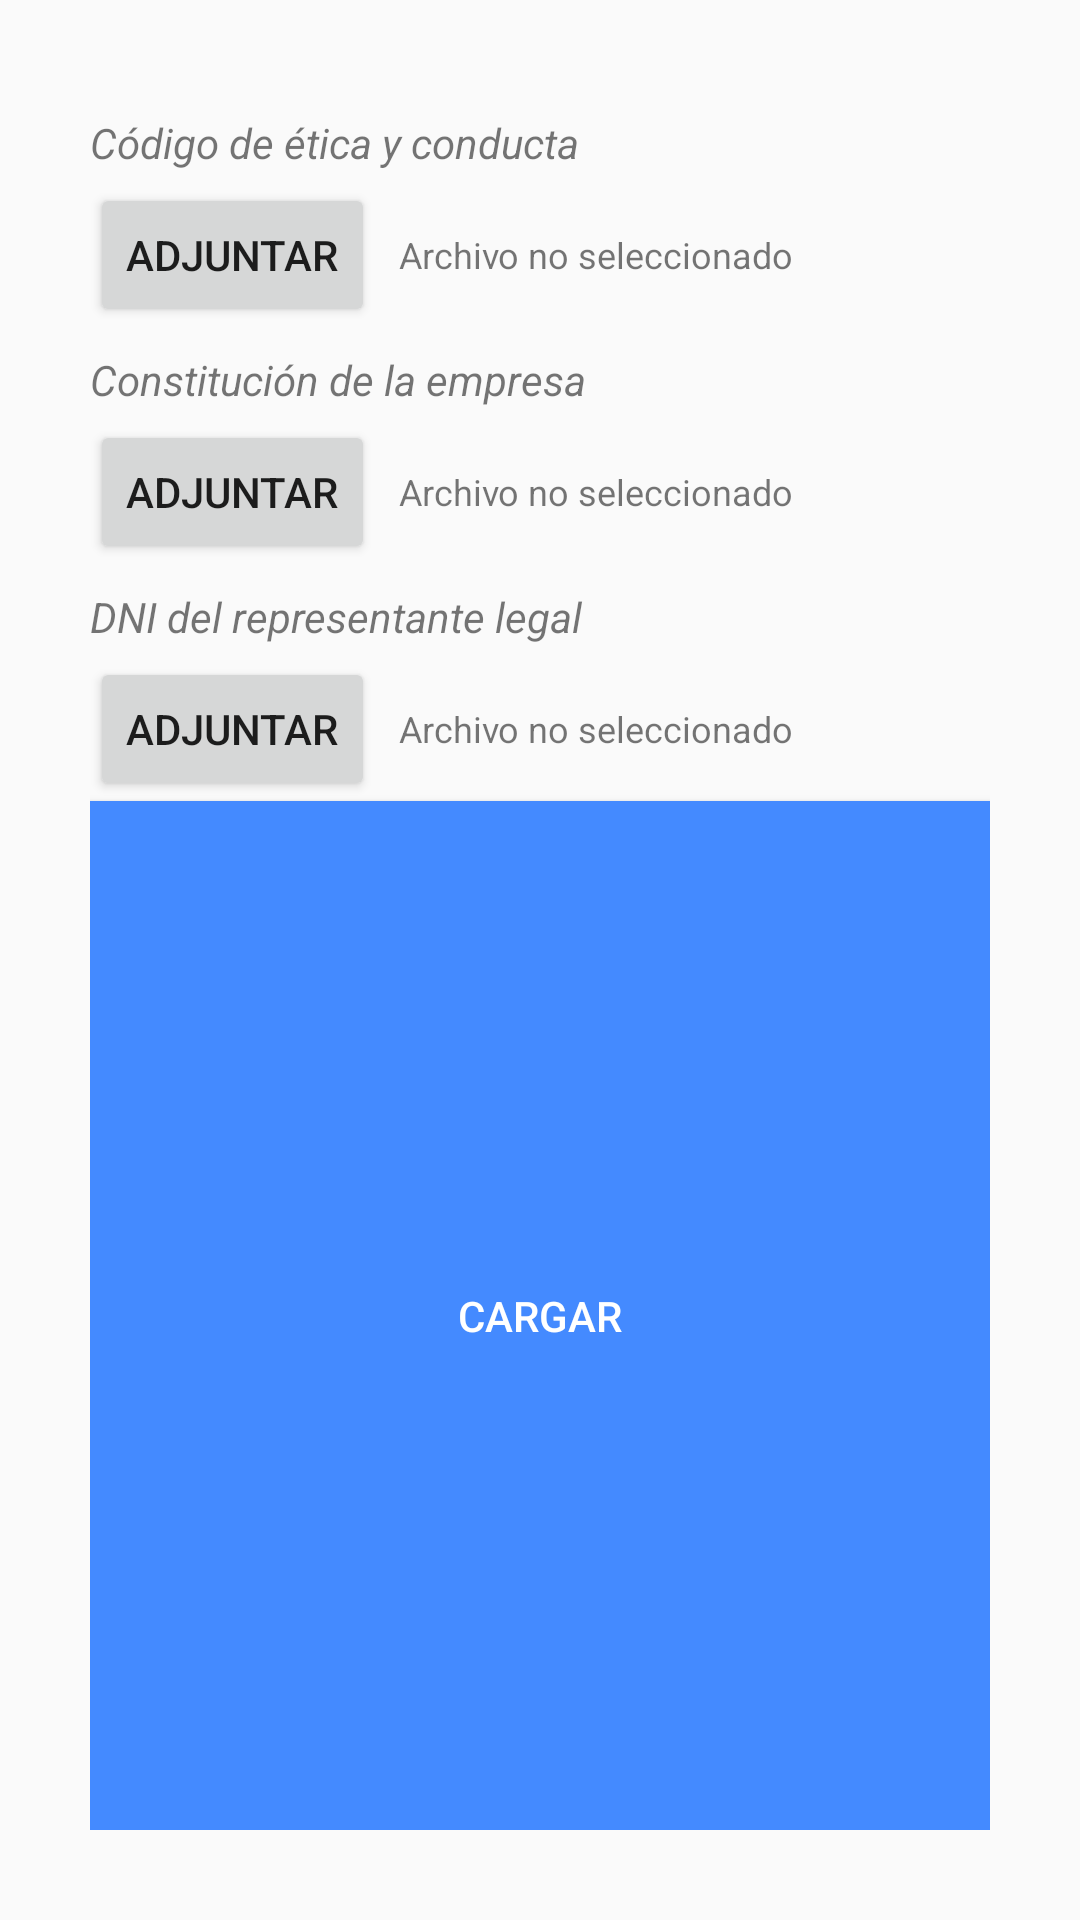

Reconstruct the res/layout file that produces this screen, plus the resources it refers to.
<!-- AndroidManifest.xml: application theme Theme.GesPro -->
<!-- res/layout/activity_files.xml -->
<?xml version="1.0" encoding="utf-8"?>
<LinearLayout xmlns:android="http://schemas.android.com/apk/res/android"
    xmlns:tools="http://schemas.android.com/tools"
    android:layout_width="match_parent"
    android:layout_height="wrap_content"
    android:orientation="vertical"
    android:padding="30dp"
    android:paddingTop="15dp"
    tools:context=".ui.FilesActivity">

    <TextView
        android:layout_width="wrap_content"
        android:layout_height="wrap_content"
        android:layout_marginTop="8dp"
        android:text="Código de ética y conducta"
        android:textSize="14sp"
        android:textStyle="italic" />

    <LinearLayout
        android:layout_width="match_parent"
        android:layout_height="wrap_content"
        android:layout_marginTop="4dp"
        android:gravity="center_vertical"
        android:orientation="horizontal">

        <Button
            android:id="@+id/btnAdjuntar1"
            android:layout_width="wrap_content"
            android:layout_height="wrap_content"
            android:layout_marginEnd="8dp"
            android:text="Adjuntar" />

        <TextView
            android:id="@+id/tvAdjuntar1"
            android:layout_width="wrap_content"
            android:layout_height="wrap_content"
            android:text="Archivo no seleccionado"
            android:textSize="12sp" />
    </LinearLayout>

    
    <TextView
        android:layout_width="wrap_content"
        android:layout_height="wrap_content"
        android:layout_marginTop="8dp"
        android:text="Constitución de la empresa"
        android:textSize="14sp"
        android:textStyle="italic" />

    <LinearLayout
        android:layout_width="match_parent"
        android:layout_height="wrap_content"
        android:layout_marginTop="4dp"
        android:gravity="center_vertical"
        android:orientation="horizontal">

        <Button
            android:id="@+id/btnAdjuntar2"
            android:layout_width="wrap_content"
            android:layout_height="wrap_content"
            android:layout_marginEnd="8dp"
            android:text="Adjuntar" />

        <TextView
            android:id="@+id/tvAdjuntar2"
            android:layout_width="wrap_content"
            android:layout_height="wrap_content"
            android:text="Archivo no seleccionado"
            android:textSize="12sp" />
    </LinearLayout>

    
    <TextView
        android:layout_width="wrap_content"
        android:layout_height="wrap_content"
        android:layout_marginTop="8dp"
        android:text="DNI del representante legal"
        android:textSize="14sp"
        android:textStyle="italic" />

    <LinearLayout
        android:layout_width="match_parent"
        android:layout_height="wrap_content"
        android:layout_marginTop="4dp"
        android:gravity="center_vertical"
        android:orientation="horizontal">

        <Button
            android:id="@+id/btnAdjuntar3"
            android:layout_width="wrap_content"
            android:layout_height="wrap_content"
            android:layout_marginEnd="8dp"
            android:text="Adjuntar" />

        <TextView
            android:id="@+id/tvAdjuntar3"
            android:layout_width="wrap_content"
            android:layout_height="wrap_content"
            android:text="Archivo no seleccionado"
            android:textSize="12sp" />
    </LinearLayout>


    <Button
        android:id="@+id/btnLoadFiles"
        style="@style/ButtonForm2x1"
        android:layout_width="match_parent"
        android:layout_height="wrap_content"
        android:layout_weight="1"
        android:background="@color/colorBtnLogin"
        android:drawableEnd="@drawable/icon_next"
        android:text="Cargar" />
</LinearLayout>
<!-- resources referenced by this layout -->
<resources>
  <color name="colorBtnLogin">#448AFF</color>
  <style name="ButtonForm2x1" parent="@style/Widget.AppCompat.Button.Colored">
          <item name="android:paddingLeft">25dp</item>
          <item name="android:paddingRight">25dp</item>
      </style>
  <style name="Theme.GesPro" parent="Base.Theme.GesPro" />
  <style name="Base.Theme.GesPro" parent="Theme.AppCompat.Light.DarkActionBar">
  
  
  
          <item name="colorPrimary">@color/colorPrimary</item>
          <item name="colorPrimaryDark">@color/colorPrimaryDark</item>
          <item name="colorAccent">@color/colorAccent</item>
      </style>
  <color name="colorPrimary">#448AFF</color>
  <color name="colorPrimaryDark">#141F81</color>
  <color name="colorAccent">#448AFF</color>
</resources>
